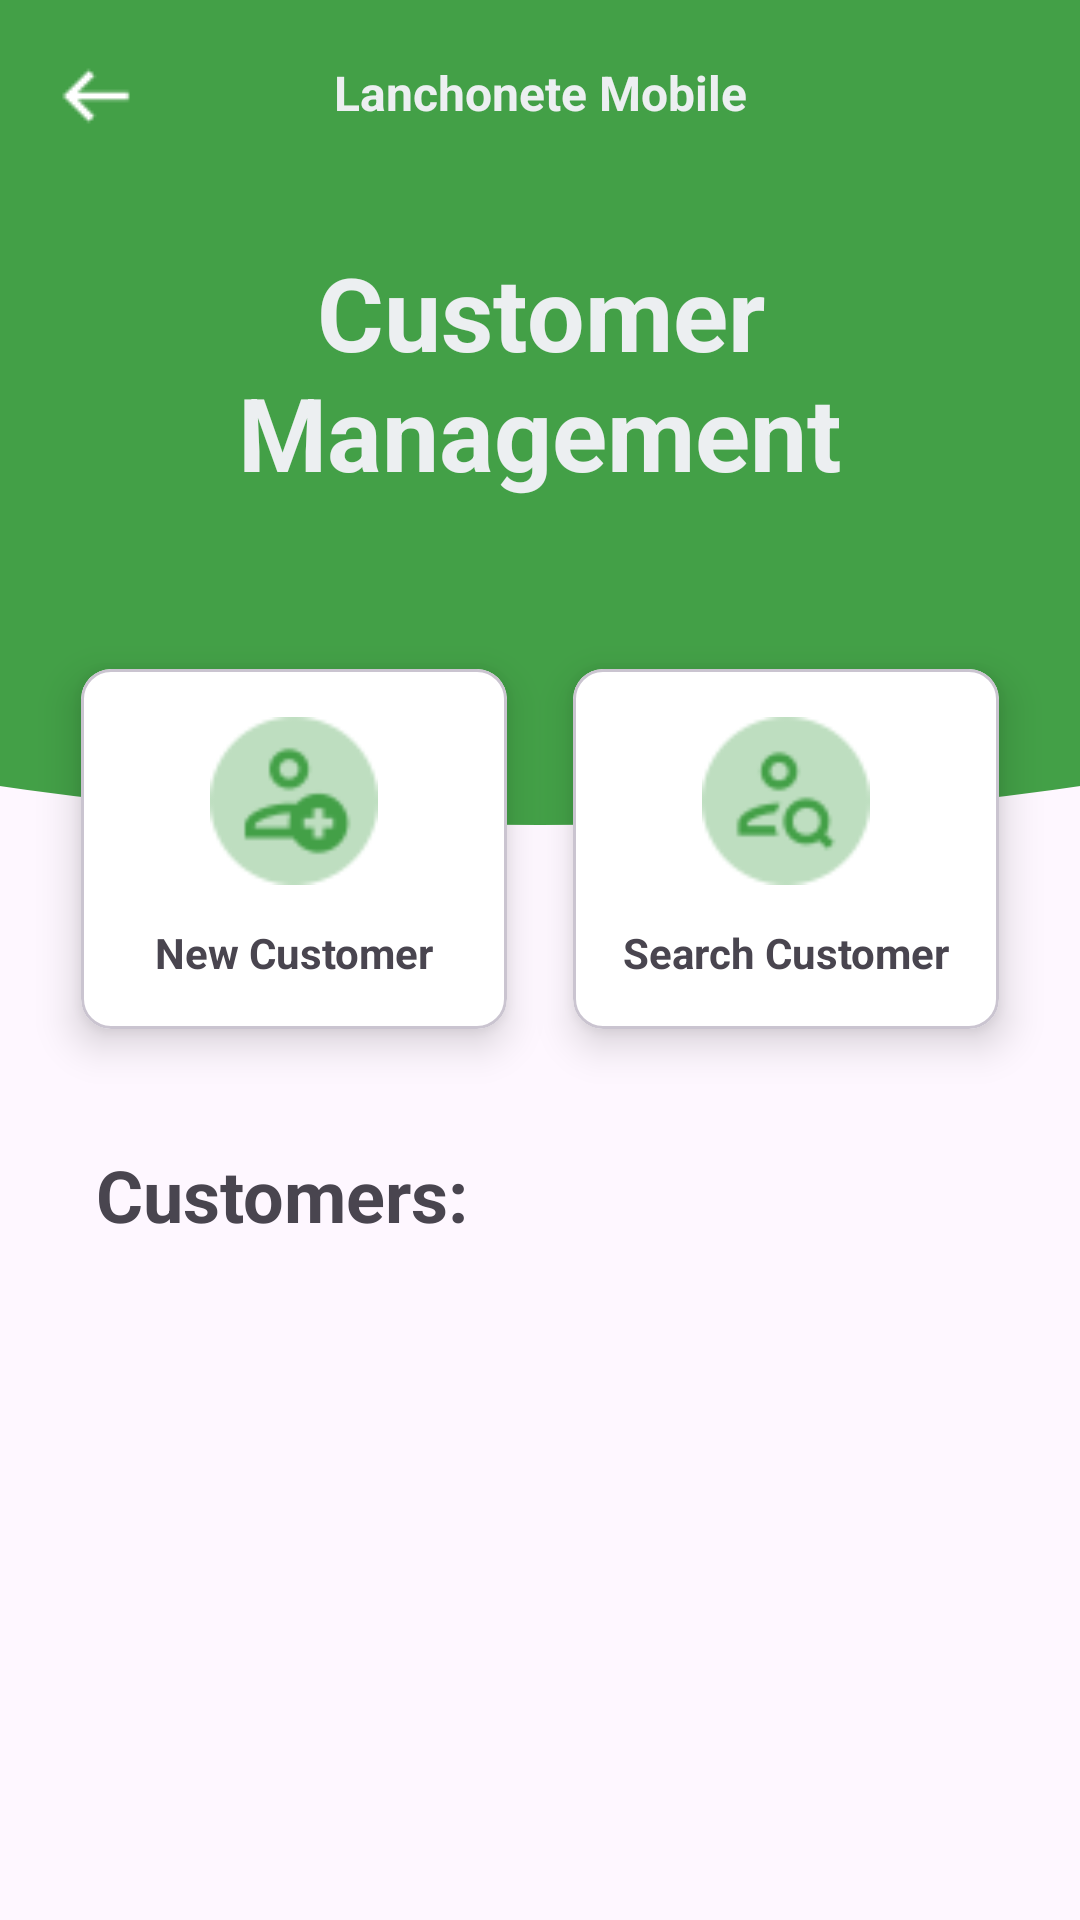

Here is an Android app screen rendered from its layout file. Give the layout XML and the strings, colors and styles it references.
<!-- AndroidManifest.xml: application theme Theme.LanchoneteMobile -->
<!-- res/layout/activity_gerenciar_cliente.xml -->
<?xml version="1.0" encoding="utf-8"?>
<androidx.constraintlayout.widget.ConstraintLayout xmlns:android="http://schemas.android.com/apk/res/android"
    xmlns:app="http://schemas.android.com/apk/res-auto"
    xmlns:tools="http://schemas.android.com/tools"
    android:id="@+id/gerenciarClienteActivity"
    android:layout_width="match_parent"
    android:layout_height="match_parent">

    <ScrollView
        android:layout_width="match_parent"
        android:layout_height="match_parent">

        <LinearLayout
            android:layout_width="match_parent"
            android:layout_height="wrap_content"
            android:orientation="vertical" >

            <androidx.constraintlayout.widget.ConstraintLayout
                android:id="@+id/headerGerenciarCliente"
                android:layout_width="match_parent"
                android:layout_height="200dp"
                android:background="@color/cliente_main">

                <ImageView
                    android:id="@+id/ivBackGerenciarCliente"
                    android:layout_width="wrap_content"
                    android:layout_height="wrap_content"
                    android:layout_marginStart="8dp"
                    android:layout_marginTop="8dp"
                    android:clickable="true"
                    android:contentDescription="@string/back"
                    app:layout_constraintStart_toStartOf="parent"
                    app:layout_constraintTop_toTopOf="parent"
                    app:srcCompat="@drawable/back_resize" />

                <TextView
                    android:id="@+id/tvAppGerenciarCliente"
                    android:layout_width="wrap_content"
                    android:layout_height="wrap_content"
                    android:layout_marginTop="20dp"
                    android:text="@string/app_name"
                    android:textColor="@color/detail_gray"
                    android:textSize="16sp"
                    android:textStyle="bold"
                    app:layout_constraintEnd_toEndOf="parent"
                    app:layout_constraintStart_toStartOf="parent"
                    app:layout_constraintTop_toTopOf="parent" />

                <TextView
                    android:id="@+id/tvTitleGerenciarCliente"
                    android:layout_width="0dp"
                    android:layout_height="wrap_content"
                    android:layout_marginStart="48dp"
                    android:layout_marginTop="48dp"
                    android:layout_marginEnd="48dp"
                    android:text="@string/TituloTelaCliente"
                    android:textAlignment="center"
                    android:textColor="@color/detail_gray"
                    android:textSize="34sp"
                    android:textStyle="bold"
                    app:layout_constraintBottom_toBottomOf="parent"
                    app:layout_constraintEnd_toEndOf="parent"
                    app:layout_constraintStart_toStartOf="parent"
                    app:layout_constraintTop_toTopOf="parent" />
            </androidx.constraintlayout.widget.ConstraintLayout>

            <androidx.constraintlayout.widget.ConstraintLayout
                android:id="@+id/bodyGerenciarCliente"
                android:layout_width="match_parent"
                android:layout_height="wrap_content">

                <ImageView
                    android:id="@+id/separatorGerenciarCliente"
                    android:layout_width="wrap_content"
                    android:layout_height="wrap_content"
                    android:scaleType="centerCrop"
                    app:layout_constraintEnd_toEndOf="parent"
                    app:layout_constraintStart_toStartOf="parent"
                    app:layout_constraintTop_toTopOf="parent"
                    app:srcCompat="@drawable/bg_arc_bar"
                    app:tint="@color/cliente_main" />

                <com.google.android.material.card.MaterialCardView
                    android:id="@+id/btnBuscarCliente"
                    android:layout_width="0dp"
                    android:layout_height="150dp"
                    android:layout_marginTop="8dp"
                    android:layout_marginEnd="16dp"
                    app:cardBackgroundColor="@color/design_default_color_on_primary"
                    app:cardCornerRadius="10dp"
                    app:cardElevation="8dp"
                    app:cardUseCompatPadding="true"
                    app:layout_constraintEnd_toEndOf="parent"
                    app:layout_constraintStart_toEndOf="@+id/btnAddCliente"
                    app:layout_constraintTop_toTopOf="parent">

                    <androidx.constraintlayout.widget.ConstraintLayout
                        android:layout_width="match_parent"
                        android:layout_height="match_parent">

                        <TextView
                            android:id="@+id/tvBuscarCliente"
                            android:layout_width="wrap_content"
                            android:layout_height="wrap_content"
                            android:layout_marginStart="16dp"
                            android:layout_marginEnd="16dp"
                            android:layout_marginBottom="16dp"
                            android:text="@string/buscarCliente"
                            android:textAlignment="center"
                            android:textAllCaps="false"
                            android:textSize="14sp"
                            android:textStyle="bold"
                            app:layout_constraintBottom_toBottomOf="parent"
                            app:layout_constraintEnd_toEndOf="parent"
                            app:layout_constraintStart_toStartOf="parent" />

                        <ImageView
                            android:id="@+id/ivBuscarCliente"
                            android:layout_width="56dp"
                            android:layout_height="56dp"
                            android:layout_marginTop="16dp"
                            app:layout_constraintEnd_toEndOf="parent"
                            app:layout_constraintStart_toStartOf="parent"
                            app:layout_constraintTop_toTopOf="parent"
                            app:srcCompat="@drawable/icon_buscar_cliente" />
                    </androidx.constraintlayout.widget.ConstraintLayout>

                </com.google.android.material.card.MaterialCardView>

                <com.google.android.material.card.MaterialCardView
                    android:id="@+id/btnAddCliente"
                    android:layout_width="0dp"
                    android:layout_height="150dp"
                    android:layout_marginStart="16dp"
                    android:layout_marginTop="8dp"
                    app:cardBackgroundColor="@android:color/background_light"
                    app:cardCornerRadius="10dp"
                    app:cardElevation="8dp"
                    app:cardUseCompatPadding="true"
                    app:layout_constraintEnd_toStartOf="@+id/btnBuscarCliente"
                    app:layout_constraintStart_toStartOf="parent"
                    app:layout_constraintTop_toTopOf="parent">

                    <androidx.constraintlayout.widget.ConstraintLayout
                        android:layout_width="match_parent"
                        android:layout_height="match_parent">

                        <TextView
                            android:id="@+id/tvAddCliente"
                            android:layout_width="wrap_content"
                            android:layout_height="wrap_content"
                            android:layout_marginStart="16dp"
                            android:layout_marginEnd="16dp"
                            android:layout_marginBottom="16dp"
                            android:text="@string/novoCliente"
                            android:textAlignment="center"
                            android:textAllCaps="false"
                            android:textSize="14sp"
                            android:textStyle="bold"
                            app:layout_constraintBottom_toBottomOf="parent"
                            app:layout_constraintEnd_toEndOf="parent"
                            app:layout_constraintStart_toStartOf="parent" />

                        <ImageView
                            android:id="@+id/ivAddCliente"
                            android:layout_width="56dp"
                            android:layout_height="56dp"
                            android:layout_marginTop="16dp"
                            app:layout_constraintEnd_toEndOf="parent"
                            app:layout_constraintStart_toStartOf="parent"
                            app:layout_constraintTop_toTopOf="parent"
                            app:srcCompat="@drawable/icon_add_cliente" />
                    </androidx.constraintlayout.widget.ConstraintLayout>
                </com.google.android.material.card.MaterialCardView>

                <TextView
                    android:id="@+id/tvListCliente"
                    android:layout_width="wrap_content"
                    android:layout_height="wrap_content"
                    android:layout_marginStart="32dp"
                    android:layout_marginTop="24dp"
                    android:text="@string/titleListaClientes"
                    android:textSize="24sp"
                    android:textStyle="bold"
                    app:layout_constraintStart_toStartOf="parent"
                    app:layout_constraintTop_toBottomOf="@+id/btnAddCliente" />

                <androidx.recyclerview.widget.RecyclerView
                    android:id="@+id/rvListaGerenciarCliente"
                    android:layout_width="match_parent"
                    android:layout_height="match_parent"
                    android:layout_marginStart="32dp"
                    android:layout_marginTop="16dp"
                    android:layout_marginEnd="32dp"
                    app:layout_constraintEnd_toEndOf="parent"
                    app:layout_constraintStart_toStartOf="parent"
                    app:layout_constraintTop_toBottomOf="@+id/tvListCliente" />

            </androidx.constraintlayout.widget.ConstraintLayout>
        </LinearLayout>
    </ScrollView>
</androidx.constraintlayout.widget.ConstraintLayout>
<!-- resources referenced by this layout -->
<resources>
  <color name="cliente_main">#43A047</color>
  <color name="detail_gray">#ECEFF1</color>
  <!-- drawable back_resize: png bitmap (drawable, 209 bytes) -->
  <!-- drawable bg_arc_bar (drawable) -->
  <vector xmlns:android="http://schemas.android.com/apk/res/android"
      android:width="500dp"
      android:height="100dp"
      android:viewportWidth="400"
      android:viewportHeight="80">
  
      <path
          android:name="arc"
          android:fillColor="#006ACC"
          android:pathData="
              M 0,0
              L 400,0
              L 400,40
              Q 200,80 0,40
              Z" />
  </vector>
  <!-- drawable icon_add_cliente: png bitmap (drawable, 1366 bytes) -->
  <!-- drawable icon_buscar_cliente: png bitmap (drawable, 1378 bytes) -->
  <string name="TituloTelaCliente">Customer Management</string>
  <string name="app_name" translatable="false">Lanchonete Mobile</string>
  <string name="back">Back</string>
  <string name="buscarCliente">Search Customer</string>
  <string name="novoCliente">New Customer</string>
  <string name="titleListaClientes">Customers:</string>
  <style name="Theme.LanchoneteMobile" parent="Base.Theme.LanchoneteMobile" />
  <style name="Base.Theme.LanchoneteMobile" parent="Theme.Material3.DayNight.NoActionBar">
          
          
      </style>
</resources>
